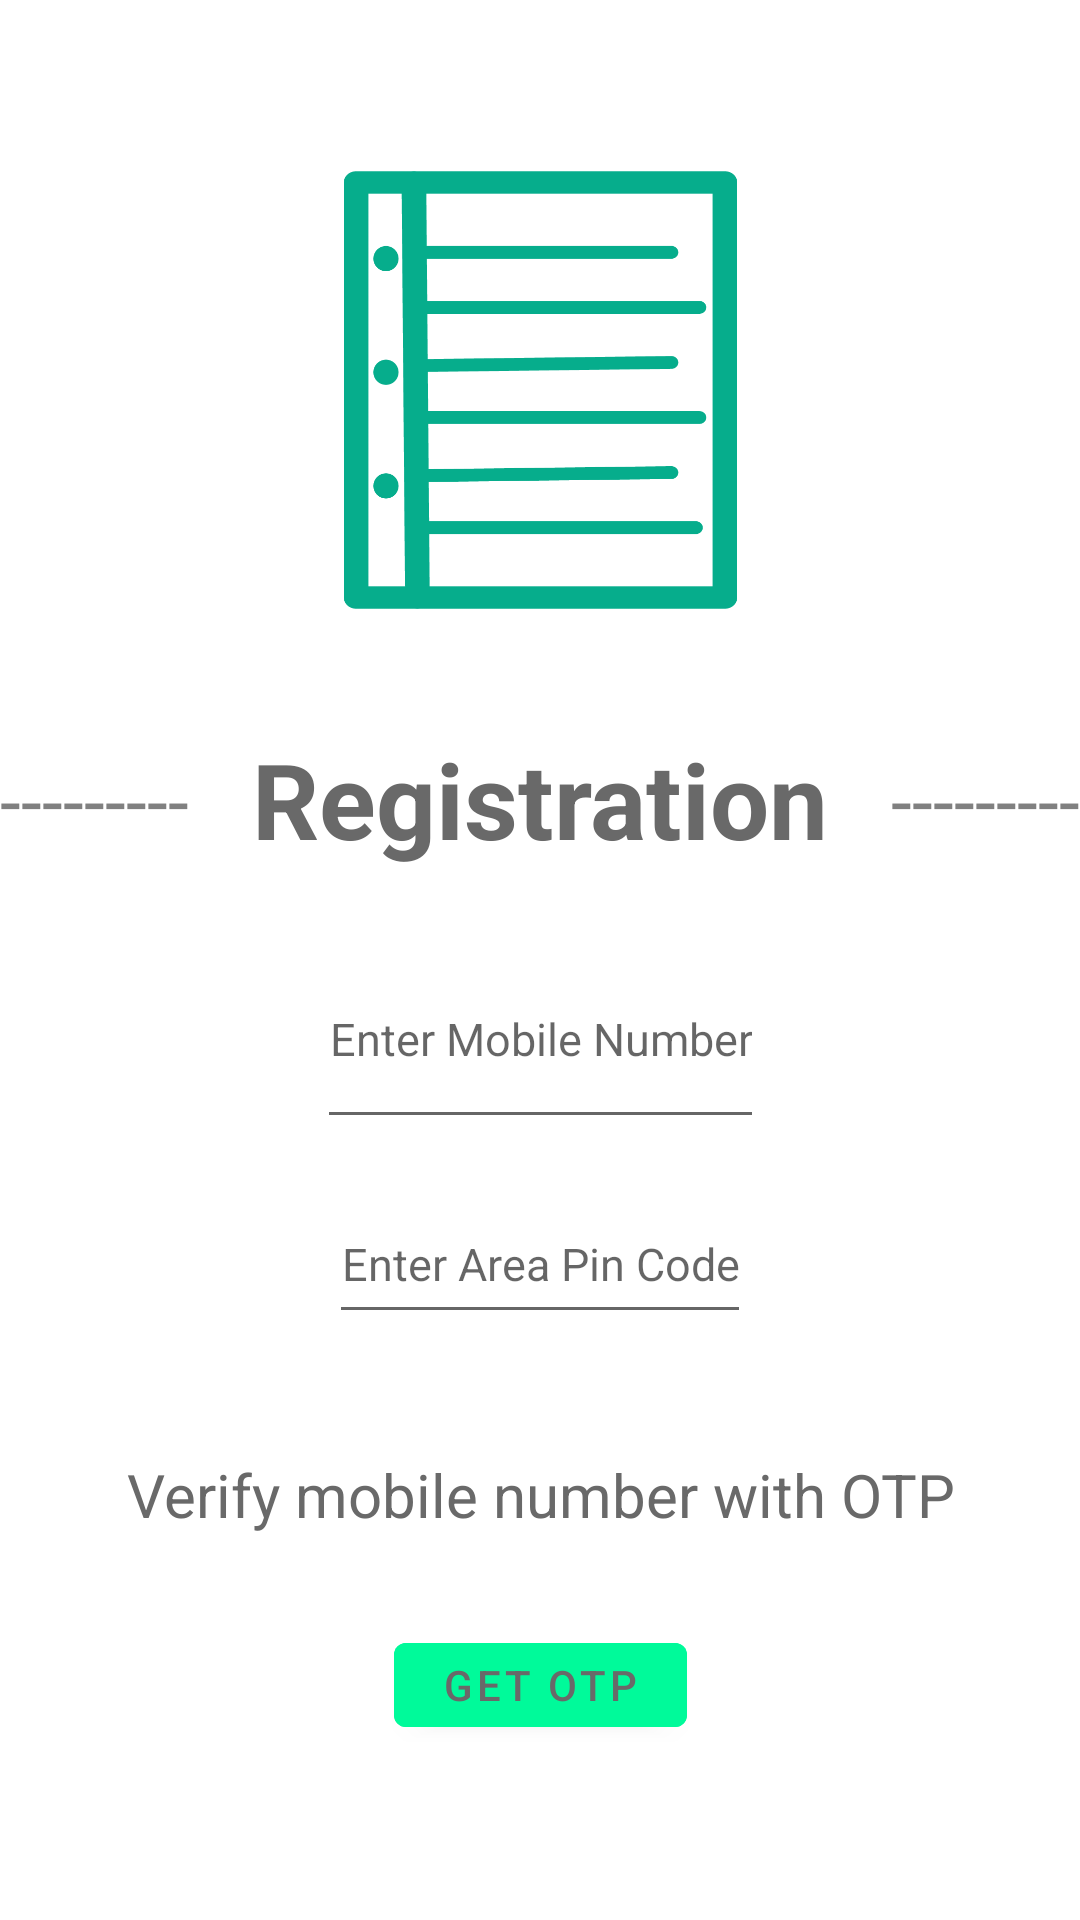

Here is an Android app screen rendered from its layout file. Give the layout XML and the strings, colors and styles it references.
<!-- AndroidManifest.xml: application theme Theme.CoVIslot -->
<!-- res/layout/registration_activity.xml -->
<?xml version="1.0" encoding="utf-8"?>
<androidx.constraintlayout.widget.ConstraintLayout
    xmlns:android="http://schemas.android.com/apk/res/android"
    xmlns:app="http://schemas.android.com/apk/res-auto"
    xmlns:tools="http://schemas.android.com/tools"
    android:layout_width="match_parent"
    android:layout_height="match_parent"
    tools:context=".RegistrationActivity">

    <ImageView
        android:id="@+id/reg_pic"
        android:layout_width="247dp"
        android:layout_height="146dp"
        android:layout_alignParentTop="false"
        android:layout_centerHorizontal="false"
        android:layout_marginTop="30dp"
        android:layout_marginBottom="300dp"
        android:contentDescription="@string/activity_icon"
        android:src="@drawable/registration"
        app:layout_constraintBottom_toBottomOf="parent"
        app:layout_constraintEnd_toEndOf="parent"
        app:layout_constraintStart_toStartOf="parent"
        app:layout_constraintTop_toTopOf="parent"
        app:layout_constraintVertical_bias="0.164" />

    <TextView
        android:id="@+id/regText"
        android:layout_width="wrap_content"
        android:layout_height="wrap_content"
        android:layout_below="@+id/reg_pic"
        android:layout_centerHorizontal="true"
        android:layout_marginTop="40dp"
        android:text="@string/registration_text"
        android:textAlignment="center"
        android:textColor="#696969"
        android:textSize="35sp"
        android:textStyle="bold"
        app:layout_constraintEnd_toEndOf="parent"
        app:layout_constraintStart_toStartOf="parent"
        app:layout_constraintTop_toBottomOf="@+id/reg_pic" />

    <TextView
        android:layout_width="wrap_content"
        android:layout_height="wrap_content"
        android:layout_below="@+id/reg_pic"
        android:layout_toStartOf="@+id/regText"
        android:text="@string/dash_text"
        android:textAlignment="textStart"
        android:textColor="#808080"
        android:textSize="25sp"
        app:layout_constraintBottom_toBottomOf="@+id/regText"
        app:layout_constraintEnd_toEndOf="parent"
        app:layout_constraintHorizontal_bias="1.0"
        app:layout_constraintStart_toEndOf="@+id/regText"
        app:layout_constraintTop_toTopOf="@+id/regText" />

    <TextView
        android:layout_width="wrap_content"
        android:layout_height="wrap_content"
        android:layout_below="@+id/reg_pic"
        android:layout_toEndOf="@+id/regText"
        android:text="@string/dash_text"
        android:textAlignment="center"
        android:textColor="#808080"
        android:textSize="25sp"
        app:layout_constraintBottom_toBottomOf="@+id/regText"
        app:layout_constraintEnd_toStartOf="@+id/regText"
        app:layout_constraintHorizontal_bias="0.0"
        app:layout_constraintStart_toStartOf="parent"
        app:layout_constraintTop_toTopOf="@+id/regText" />

    <EditText
        android:id="@+id/mobile"
        android:layout_width="wrap_content"
        android:layout_height="70dp"
        android:layout_below="@+id/regText"
        android:layout_centerHorizontal="true"
        android:layout_marginTop="20dp"
        android:clickable="true"
        android:focusable="true"
        android:hint="@string/enter_mobile_number"
        android:inputType="phone"
        android:textAlignment="center"
        android:textColor="@color/black"
        android:textSize="15sp"
        app:layout_constraintEnd_toEndOf="parent"
        app:layout_constraintStart_toStartOf="parent"
        app:layout_constraintTop_toBottomOf="@+id/regText" />

    <EditText
        android:id="@+id/pin_code"
        android:layout_width="wrap_content"
        android:layout_height="50dp"
        android:layout_below="@+id/mobile"
        android:layout_centerHorizontal="true"
        android:layout_marginTop="15dp"
        android:autofillHints="Enter Area Pin Code"
        android:clickable="true"
        android:focusable="true"
        android:hint="@string/enter_area_pin_code"
        android:inputType="number"
        android:textAlignment="center"
        android:textColor="@color/black"
        android:textSize="15sp"
        app:layout_constraintEnd_toEndOf="parent"
        app:layout_constraintStart_toStartOf="parent"
        app:layout_constraintTop_toBottomOf="@+id/mobile" />

    <TextView
        android:id="@+id/verify_text"
        android:layout_width="wrap_content"
        android:layout_height="wrap_content"
        android:layout_below="@+id/pin_code"
        android:layout_centerHorizontal="true"
        android:layout_marginTop="40dp"
        android:text="@string/verify_number_message"
        android:textAlignment="center"
        android:textColor="#696969"
        android:textSize="20sp"
        app:layout_constraintEnd_toEndOf="parent"
        app:layout_constraintStart_toStartOf="parent"
        app:layout_constraintTop_toBottomOf="@+id/pin_code" />

    <Button
        android:id="@+id/get_otp_button"
        android:layout_width="wrap_content"
        android:layout_height="40dp"
        android:layout_below="@+id/verify_text"
        android:layout_centerHorizontal="true"
        android:layout_marginTop="30dp"
        android:alpha="1"
        android:text="@string/get_otp"
        android:textAlignment="center"
        android:textColor="#696969"
        android:backgroundTint="@color/green_button"
        app:layout_constraintEnd_toEndOf="parent"
        app:layout_constraintStart_toStartOf="parent"
        app:layout_constraintTop_toBottomOf="@+id/verify_text" />

    <EditText
        android:id="@+id/gen_otp"
        android:layout_width="wrap_content"
        android:layout_height="50dp"
        android:layout_below="@+id/verify_text"
        android:layout_centerHorizontal="true"
        android:layout_marginTop="20dp"
        android:alpha="0"
        android:clickable="true"
        android:focusable="true"
        android:hint="@string/enter_otp"
        android:inputType="number"
        android:textAlignment="center"
        android:textColor="@color/black"
        android:textSize="15sp"
        android:visibility="gone"
        app:layout_constraintEnd_toEndOf="parent"
        app:layout_constraintStart_toStartOf="parent"
        app:layout_constraintTop_toBottomOf="@+id/verify_text" />

    <Button
        android:id="@+id/verify_otp_button"
        android:layout_width="wrap_content"
        android:layout_height="40dp"
        android:layout_below="@+id/get_otp_button"
        android:layout_centerHorizontal="true"
        android:layout_marginTop="15dp"
        android:alpha="0"
        android:backgroundTint="@color/green_main"
        android:text="@string/verify_otp"
        android:textAlignment="center"
        android:textColor="#696969"
        android:visibility="gone"
        app:layout_constraintEnd_toEndOf="parent"
        app:layout_constraintStart_toStartOf="parent"
        app:layout_constraintTop_toBottomOf="@+id/gen_otp" />

</androidx.constraintlayout.widget.ConstraintLayout>
<!-- resources referenced by this layout -->
<resources>
  <color name="black">#FF000000</color>
  <color name="green_button">#00FA9A</color>
  <color name="green_main">#05AD8D</color>
  <!-- drawable registration: png bitmap (drawable, 9589 bytes) -->
  <string name="activity_icon">Activity Icon</string>
  <string name="dash_text">---------</string>
  <string name="enter_area_pin_code">Enter Area Pin Code</string>
  <string name="enter_mobile_number">Enter Mobile Number</string>
  <string name="enter_otp">Enter OTP</string>
  <string name="get_otp">Get OTP</string>
  <string name="registration_text">Registration</string>
  <string name="verify_number_message">Verify mobile number with OTP</string>
  <string name="verify_otp">Verify OTP</string>
  <style name="Theme.CoVIslot" parent="Theme.MaterialComponents.DayNight.NoActionBar">
          
          <item name="colorPrimary">@color/green_main</item>
          <item name="colorPrimaryVariant">@color/green_main</item>
          <item name="colorOnPrimary">@color/white</item>
          
          <item name="colorSecondary">#00B2B2</item>
          <item name="colorSecondaryVariant">@color/teal_700</item>
          <item name="colorOnSecondary">@color/black</item>
          
          <item name="android:statusBarColor" tools:targetApi="l">?attr/colorPrimaryVariant</item>
          
      </style>
  <color name="white">#FFFFFFFF</color>
  <color name="teal_700">#FF018786</color>
</resources>
